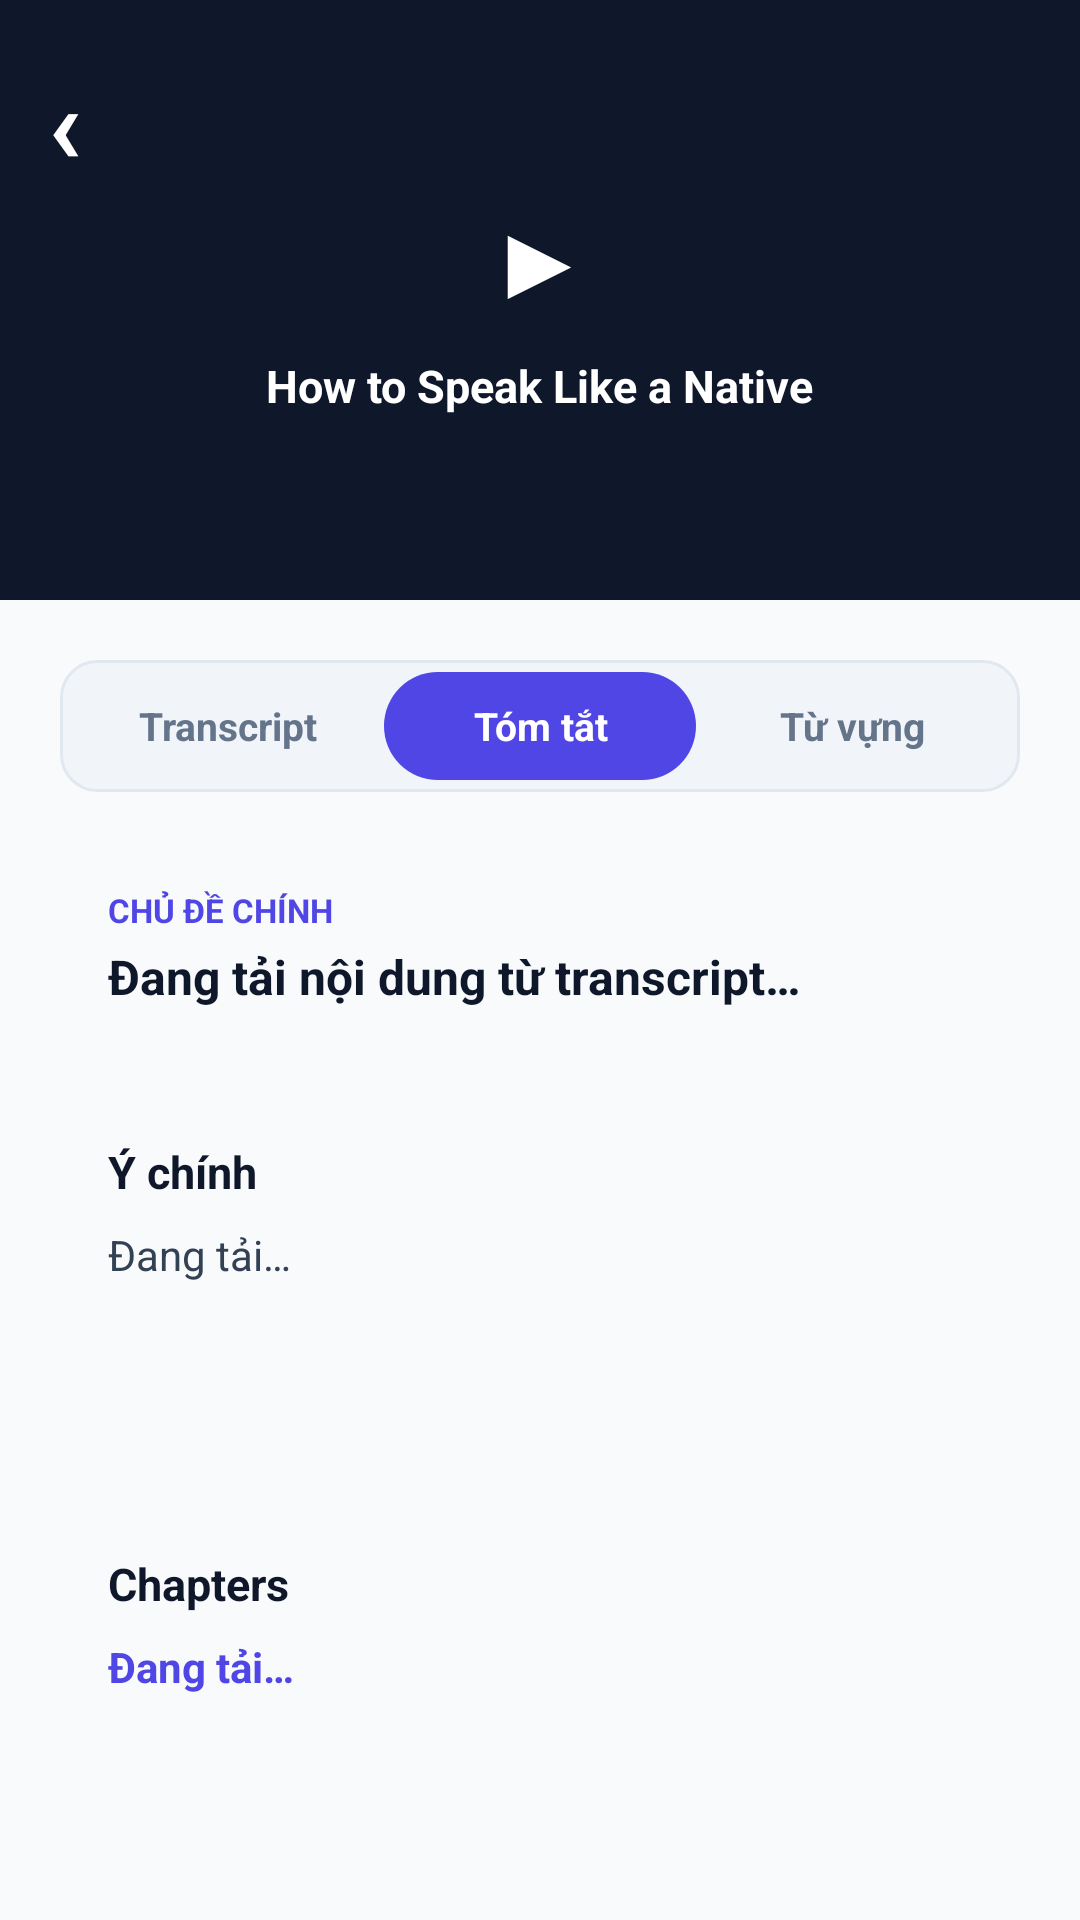

This screen was rendered from an Android layout file. Write that file and the resources it references.
<!-- AndroidManifest.xml: application theme Theme.EnglishThroughVideo -->
<!-- res/layout/layout_4_3_t_m_t_t_video_portrait_content.xml -->
<?xml version="1.0" encoding="utf-8"?>
<LinearLayout
    xmlns:android="http://schemas.android.com/apk/res/android"
    android:layout_width="match_parent"
    android:layout_height="match_parent"
    android:orientation="vertical"
    android:background="#FFF8FAFC">

    
    <RelativeLayout
        android:layout_width="match_parent"
        android:layout_height="200dp"
        android:background="#FF0F172A">

        
        <TextView
            android:id="@+id/btn_back"
            android:layout_width="wrap_content"
            android:layout_height="wrap_content"
            android:text="‹"
            android:textSize="36sp"
            android:textColor="#FFFFFFFF"
            android:textStyle="bold"
            android:padding="16dp"
            android:clickable="true"
            android:focusable="true" />

        
        <LinearLayout
            android:layout_width="wrap_content"
            android:layout_height="wrap_content"
            android:layout_centerInParent="true"
            android:gravity="center"
            android:orientation="vertical">

            <TextView
                android:layout_width="wrap_content"
                android:layout_height="wrap_content"
                android:text="▶"
                android:textSize="36sp"
                android:textColor="#FFFFFFFF" />

            <TextView
                android:layout_width="wrap_content"
                android:layout_height="wrap_content"
                android:id="@+id/tv_player_video_title"
                android:text="How to Speak Like a Native"
                android:textSize="15sp"
                android:textColor="#FFFFFFFF"
                android:textStyle="bold"
                android:fontFamily="Inter"
                android:layout_marginTop="8dp" />
        </LinearLayout>
    </RelativeLayout>

    
    <ScrollView
        android:layout_width="match_parent"
        android:layout_height="match_parent"
        android:fillViewport="true"
        android:scrollbars="none">

        <LinearLayout
            android:layout_width="match_parent"
            android:layout_height="wrap_content"
            android:orientation="vertical"
            android:padding="20dp">

            
            <LinearLayout
                android:layout_width="match_parent"
                android:layout_height="44dp"
                android:background="@drawable/bg_search_bar"
                android:orientation="horizontal"
                android:padding="4dp"
                android:layout_marginBottom="16dp">

                <TextView
                    android:id="@+id/tab_transcript"
                    android:layout_width="0dp"
                    android:layout_height="match_parent"
                    android:layout_weight="1"
                    android:text="Transcript"
                    android:gravity="center"
                    android:textColor="#FF64748B"
                    android:textStyle="bold"
                    android:textSize="13sp"
                    android:clickable="true"
                    android:focusable="true" />

                <TextView
                    android:id="@+id/tab_summary"
                    android:layout_width="0dp"
                    android:layout_height="match_parent"
                    android:layout_weight="1"
                    android:text="Tóm tắt"
                    android:gravity="center"
                    android:background="@drawable/bg_chip_selected"
                    android:textColor="#FFFFFFFF"
                    android:textStyle="bold"
                    android:textSize="13sp"
                    android:clickable="true"
                    android:focusable="true" />

                <TextView
                    android:id="@+id/tab_vocab"
                    android:layout_width="0dp"
                    android:layout_height="match_parent"
                    android:layout_weight="1"
                    android:text="Từ vựng"
                    android:gravity="center"
                    android:textColor="#FF64748B"
                    android:textStyle="bold"
                    android:textSize="13sp"
                    android:clickable="true"
                    android:focusable="true" />
            </LinearLayout>

            
            <LinearLayout
                android:layout_width="match_parent"
                android:layout_height="wrap_content"
                android:background="@drawable/bg_card_white"
                android:orientation="vertical"
                android:padding="16dp"
                android:elevation="2dp"
                android:layout_marginBottom="12dp">

                <TextView
                    android:layout_width="wrap_content"
                    android:layout_height="wrap_content"
                    android:text="CHỦ ĐỀ CHÍNH"
                    android:textSize="11sp"
                    android:textColor="#FF4F46E5"
                    android:textStyle="bold"
                    android:fontFamily="Inter"
                    android:layout_marginBottom="4dp" />

                <TextView
                    android:layout_width="wrap_content"
                    android:layout_height="wrap_content"
                    android:id="@+id/summary_topic"
                    android:text="Đang tải nội dung từ transcript…"
                    android:textSize="16sp"
                    android:textColor="#FF0F172A"
                    android:textStyle="bold"
                    android:fontFamily="Inter" />
            </LinearLayout>

            
            <LinearLayout
                android:layout_width="match_parent"
                android:layout_height="wrap_content"
                android:background="@drawable/bg_card_white"
                android:orientation="vertical"
                android:padding="16dp"
                android:elevation="2dp"
                android:layout_marginBottom="12dp">

                <TextView
                    android:layout_width="wrap_content"
                    android:layout_height="wrap_content"
                    android:text="Ý chính"
                    android:textSize="15sp"
                    android:textColor="#FF0F172A"
                    android:textStyle="bold"
                    android:fontFamily="Inter"
                    android:layout_marginBottom="8dp" />

                <TextView android:id="@+id/summary_point_1" android:layout_width="wrap_content" android:layout_height="wrap_content" android:text="Đang tải…" android:textSize="14sp" android:textColor="#FF334155" android:layout_marginBottom="4dp" />
                <TextView android:id="@+id/summary_point_2" android:layout_width="wrap_content" android:layout_height="wrap_content" android:text="" android:textSize="14sp" android:textColor="#FF334155" android:layout_marginBottom="4dp" />
                <TextView android:id="@+id/summary_point_3" android:layout_width="wrap_content" android:layout_height="wrap_content" android:text="" android:textSize="14sp" android:textColor="#FF334155" />
            </LinearLayout>

            
            <LinearLayout
                android:layout_width="match_parent"
                android:layout_height="wrap_content"
                android:background="@drawable/bg_card_white"
                android:orientation="vertical"
                android:padding="16dp"
                android:elevation="2dp"
                android:layout_marginBottom="20dp">

                <TextView
                    android:layout_width="wrap_content"
                    android:layout_height="wrap_content"
                    android:text="Chapters"
                    android:textSize="15sp"
                    android:textColor="#FF0F172A"
                    android:textStyle="bold"
                    android:fontFamily="Inter"
                    android:layout_marginBottom="8dp" />

                <TextView android:id="@+id/summary_chapter_1" android:layout_width="wrap_content" android:layout_height="wrap_content" android:text="Đang tải…" android:textSize="14sp" android:textColor="#FF4F46E5" android:textStyle="bold" android:layout_marginBottom="6dp" />
                <TextView android:id="@+id/summary_chapter_2" android:layout_width="wrap_content" android:layout_height="wrap_content" android:text="" android:textSize="14sp" android:textColor="#FF4F46E5" android:textStyle="bold" android:layout_marginBottom="6dp" />
                <TextView android:id="@+id/summary_chapter_3" android:layout_width="wrap_content" android:layout_height="wrap_content" android:text="" android:textSize="14sp" android:textColor="#FF4F46E5" android:textStyle="bold" />
            </LinearLayout>

        </LinearLayout>
    </ScrollView>
</LinearLayout>
<!-- resources referenced by this layout -->
<resources>
  <!-- drawable bg_chip_selected (drawable) -->
  <?xml version="1.0" encoding="utf-8"?>
  <shape xmlns:android="http://schemas.android.com/apk/res/android"
      android:shape="rectangle">
      <solid android:color="#FF4F46E5" />
      <corners android:radius="20dp" />
  </shape>
  <!-- drawable bg_search_bar (drawable) -->
  <?xml version="1.0" encoding="utf-8"?>
  <shape xmlns:android="http://schemas.android.com/apk/res/android"
      android:shape="rectangle">
      <solid android:color="#FFF1F5F9" />
      <corners android:radius="12dp" />
      <stroke android:width="1dp" android:color="#FFE2E8F0" />
  </shape>
  <style name="Theme.EnglishThroughVideo" parent="Theme.AppCompat.Light.NoActionBar" />
</resources>
